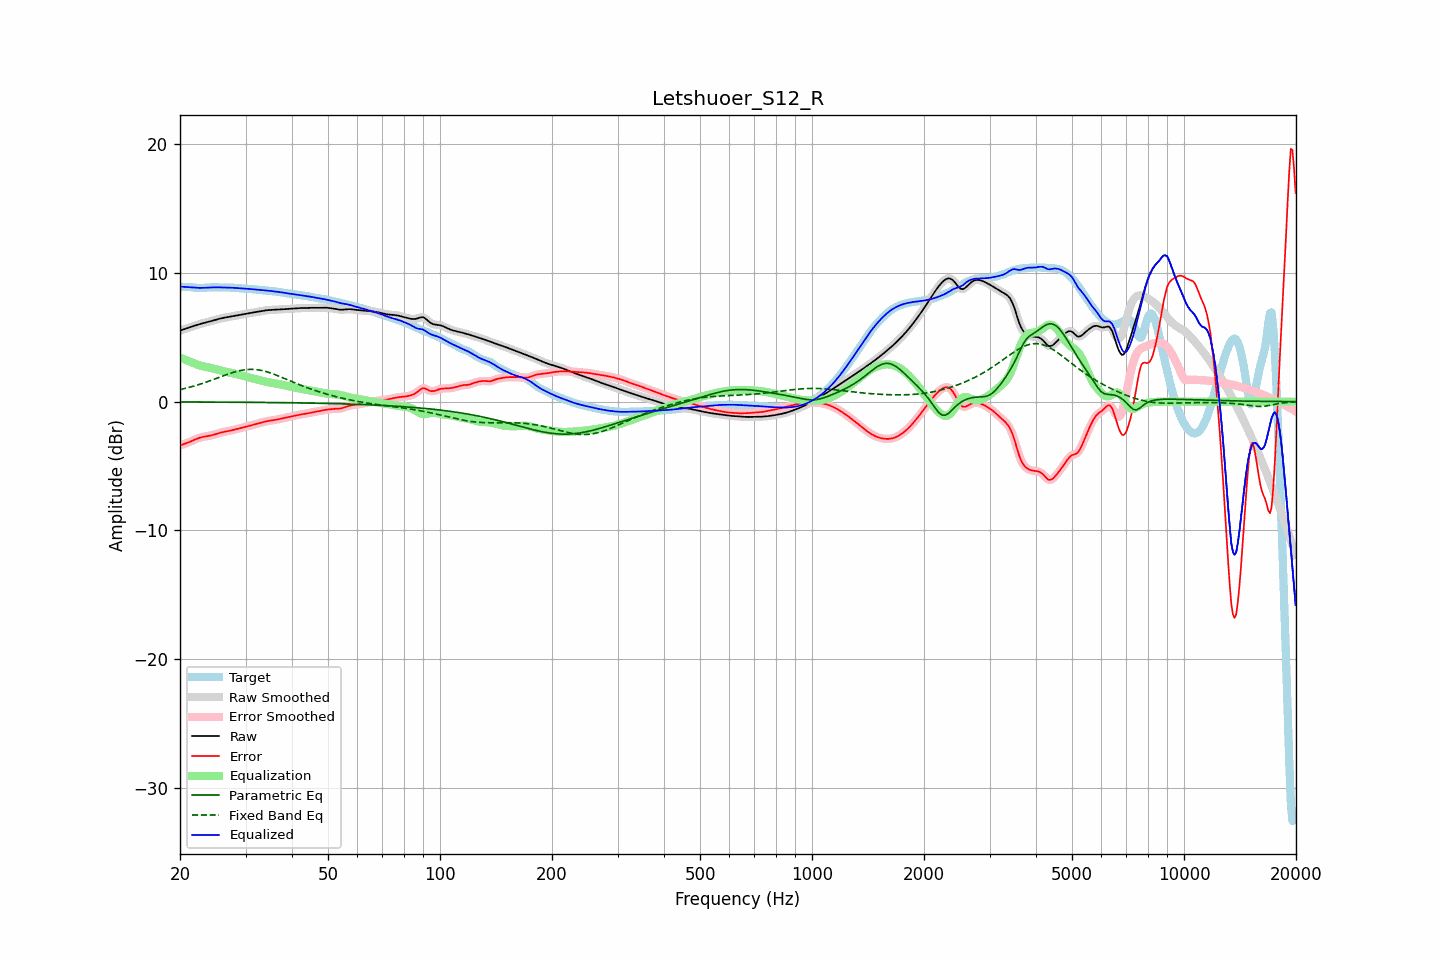

Source data for this figure (header and first rows):
frequency, raw, error, smoothed, error_smoothed, equalization, parametric_eq, fixed_band_eq, equalized_raw, equalized_smoothed, target
20.00, 5.52, -3.40, 5.52, -3.40, 3.41, -0.02, 0.93, 8.94, 8.94, 8.92
20.20, 5.56, -3.36, 5.56, -3.36, 3.36, -0.02, 0.96, 8.93, 8.93, 8.92
20.40, 5.61, -3.32, 5.61, -3.32, 3.32, -0.02, 0.99, 8.92, 8.92, 8.92
20.61, 5.65, -3.27, 5.65, -3.27, 3.27, -0.02, 1.02, 8.91, 8.91, 8.92
20.81, 5.69, -3.23, 5.69, -3.23, 3.22, -0.02, 1.05, 8.90, 8.90, 8.92
21.02, 5.73, -3.18, 5.73, -3.18, 3.17, -0.02, 1.08, 8.90, 8.90, 8.91
21.23, 5.77, -3.13, 5.77, -3.13, 3.12, -0.03, 1.12, 8.89, 8.89, 8.90
21.44, 5.81, -3.08, 5.81, -3.08, 3.07, -0.03, 1.15, 8.88, 8.88, 8.88
21.66, 5.85, -3.02, 5.85, -3.02, 3.02, -0.03, 1.19, 8.87, 8.87, 8.87
21.87, 5.89, -2.96, 5.89, -2.96, 2.96, -0.03, 1.22, 8.85, 8.85, 8.85
22.09, 5.93, -2.91, 5.93, -2.91, 2.91, -0.03, 1.26, 8.85, 8.84, 8.84
22.31, 5.97, -2.86, 5.97, -2.86, 2.86, -0.03, 1.30, 8.84, 8.84, 8.83
22.54, 6.01, -2.82, 6.01, -2.81, 2.82, -0.03, 1.34, 8.83, 8.83, 8.83
22.76, 6.05, -2.78, 6.05, -2.78, 2.78, -0.03, 1.38, 8.83, 8.83, 8.83
22.99, 6.08, -2.75, 6.08, -2.75, 2.75, -0.03, 1.42, 8.84, 8.84, 8.83
23.22, 6.12, -2.72, 6.12, -2.72, 2.73, -0.03, 1.46, 8.84, 8.84, 8.84
23.45, 6.15, -2.70, 6.15, -2.70, 2.70, -0.03, 1.50, 8.85, 8.85, 8.85
23.69, 6.18, -2.68, 6.18, -2.68, 2.68, -0.03, 1.55, 8.86, 8.86, 8.86
23.92, 6.21, -2.66, 6.21, -2.66, 2.65, -0.03, 1.59, 8.86, 8.86, 8.87
24.16, 6.24, -2.63, 6.24, -2.63, 2.63, -0.03, 1.64, 8.87, 8.87, 8.88
24.40, 6.28, -2.60, 6.28, -2.60, 2.60, -0.03, 1.68, 8.87, 8.87, 8.88
24.65, 6.31, -2.57, 6.31, -2.57, 2.56, -0.03, 1.73, 8.88, 8.88, 8.88
24.89, 6.35, -2.53, 6.35, -2.53, 2.53, -0.03, 1.77, 8.88, 8.88, 8.88
25.14, 6.38, -2.49, 6.38, -2.49, 2.49, -0.04, 1.82, 8.88, 8.88, 8.88
25.39, 6.42, -2.45, 6.42, -2.45, 2.46, -0.04, 1.87, 8.88, 8.88, 8.87
25.65, 6.45, -2.42, 6.45, -2.42, 2.42, -0.04, 1.92, 8.88, 8.88, 8.87
25.91, 6.48, -2.39, 6.48, -2.39, 2.39, -0.04, 1.96, 8.87, 8.87, 8.87
26.16, 6.51, -2.36, 6.51, -2.36, 2.36, -0.04, 2.01, 8.87, 8.87, 8.86
26.43, 6.53, -2.33, 6.53, -2.33, 2.34, -0.04, 2.06, 8.87, 8.87, 8.86
26.69, 6.55, -2.31, 6.55, -2.31, 2.31, -0.04, 2.10, 8.86, 8.86, 8.86
26.96, 6.58, -2.29, 6.58, -2.29, 2.28, -0.04, 2.15, 8.86, 8.86, 8.86
27.23, 6.60, -2.26, 6.60, -2.26, 2.26, -0.04, 2.19, 8.86, 8.86, 8.86
27.50, 6.62, -2.24, 6.62, -2.24, 2.23, -0.04, 2.23, 8.85, 8.85, 8.86
27.77, 6.64, -2.20, 6.64, -2.21, 2.20, -0.04, 2.27, 8.84, 8.84, 8.85
28.05, 6.67, -2.17, 6.66, -2.17, 2.17, -0.04, 2.31, 8.84, 8.84, 8.84
28.33, 6.69, -2.14, 6.69, -2.14, 2.14, -0.04, 2.34, 8.83, 8.83, 8.83
28.62, 6.71, -2.11, 6.71, -2.11, 2.11, -0.05, 2.37, 8.82, 8.82, 8.82
28.90, 6.73, -2.07, 6.73, -2.07, 2.08, -0.05, 2.40, 8.81, 8.81, 8.80
29.19, 6.75, -2.04, 6.75, -2.04, 2.04, -0.05, 2.43, 8.80, 8.80, 8.79
29.48, 6.78, -2.01, 6.78, -2.01, 2.01, -0.05, 2.45, 8.79, 8.79, 8.79
29.78, 6.80, -1.98, 6.80, -1.98, 1.98, -0.05, 2.47, 8.78, 8.78, 8.78
30.08, 6.82, -1.95, 6.82, -1.95, 1.95, -0.05, 2.49, 8.77, 8.77, 8.77
30.38, 6.84, -1.92, 6.84, -1.92, 1.92, -0.05, 2.50, 8.76, 8.76, 8.76
30.68, 6.87, -1.89, 6.87, -1.89, 1.89, -0.05, 2.50, 8.75, 8.75, 8.75
30.99, 6.89, -1.85, 6.89, -1.85, 1.85, -0.05, 2.51, 8.75, 8.75, 8.74
31.30, 6.91, -1.82, 6.91, -1.82, 1.82, -0.06, 2.51, 8.73, 8.73, 8.73
31.61, 6.94, -1.79, 6.94, -1.79, 1.79, -0.06, 2.50, 8.72, 8.72, 8.72
31.93, 6.96, -1.75, 6.96, -1.75, 1.75, -0.06, 2.49, 8.71, 8.71, 8.71
32.24, 6.98, -1.72, 6.98, -1.72, 1.72, -0.06, 2.48, 8.70, 8.70, 8.70
32.57, 7.00, -1.68, 7.00, -1.68, 1.68, -0.06, 2.46, 8.68, 8.68, 8.68
32.89, 7.02, -1.65, 7.02, -1.65, 1.65, -0.06, 2.44, 8.67, 8.67, 8.67
33.22, 7.04, -1.61, 7.04, -1.61, 1.61, -0.06, 2.41, 8.66, 8.66, 8.66
33.55, 7.07, -1.58, 7.07, -1.58, 1.58, -0.06, 2.39, 8.65, 8.65, 8.65
33.89, 7.08, -1.55, 7.08, -1.55, 1.56, -0.06, 2.35, 8.64, 8.64, 8.64
34.23, 7.10, -1.52, 7.10, -1.53, 1.53, -0.07, 2.32, 8.63, 8.63, 8.62
34.57, 7.11, -1.50, 7.11, -1.50, 1.51, -0.07, 2.28, 8.62, 8.62, 8.62
34.92, 7.12, -1.48, 7.12, -1.48, 1.48, -0.07, 2.24, 8.60, 8.60, 8.60
35.27, 7.13, -1.46, 7.13, -1.46, 1.46, -0.07, 2.19, 8.59, 8.59, 8.59
35.62, 7.13, -1.44, 7.13, -1.44, 1.44, -0.07, 2.15, 8.57, 8.57, 8.58
35.97, 7.14, -1.42, 7.14, -1.42, 1.42, -0.07, 2.10, 8.56, 8.56, 8.56
... 635 more rows
